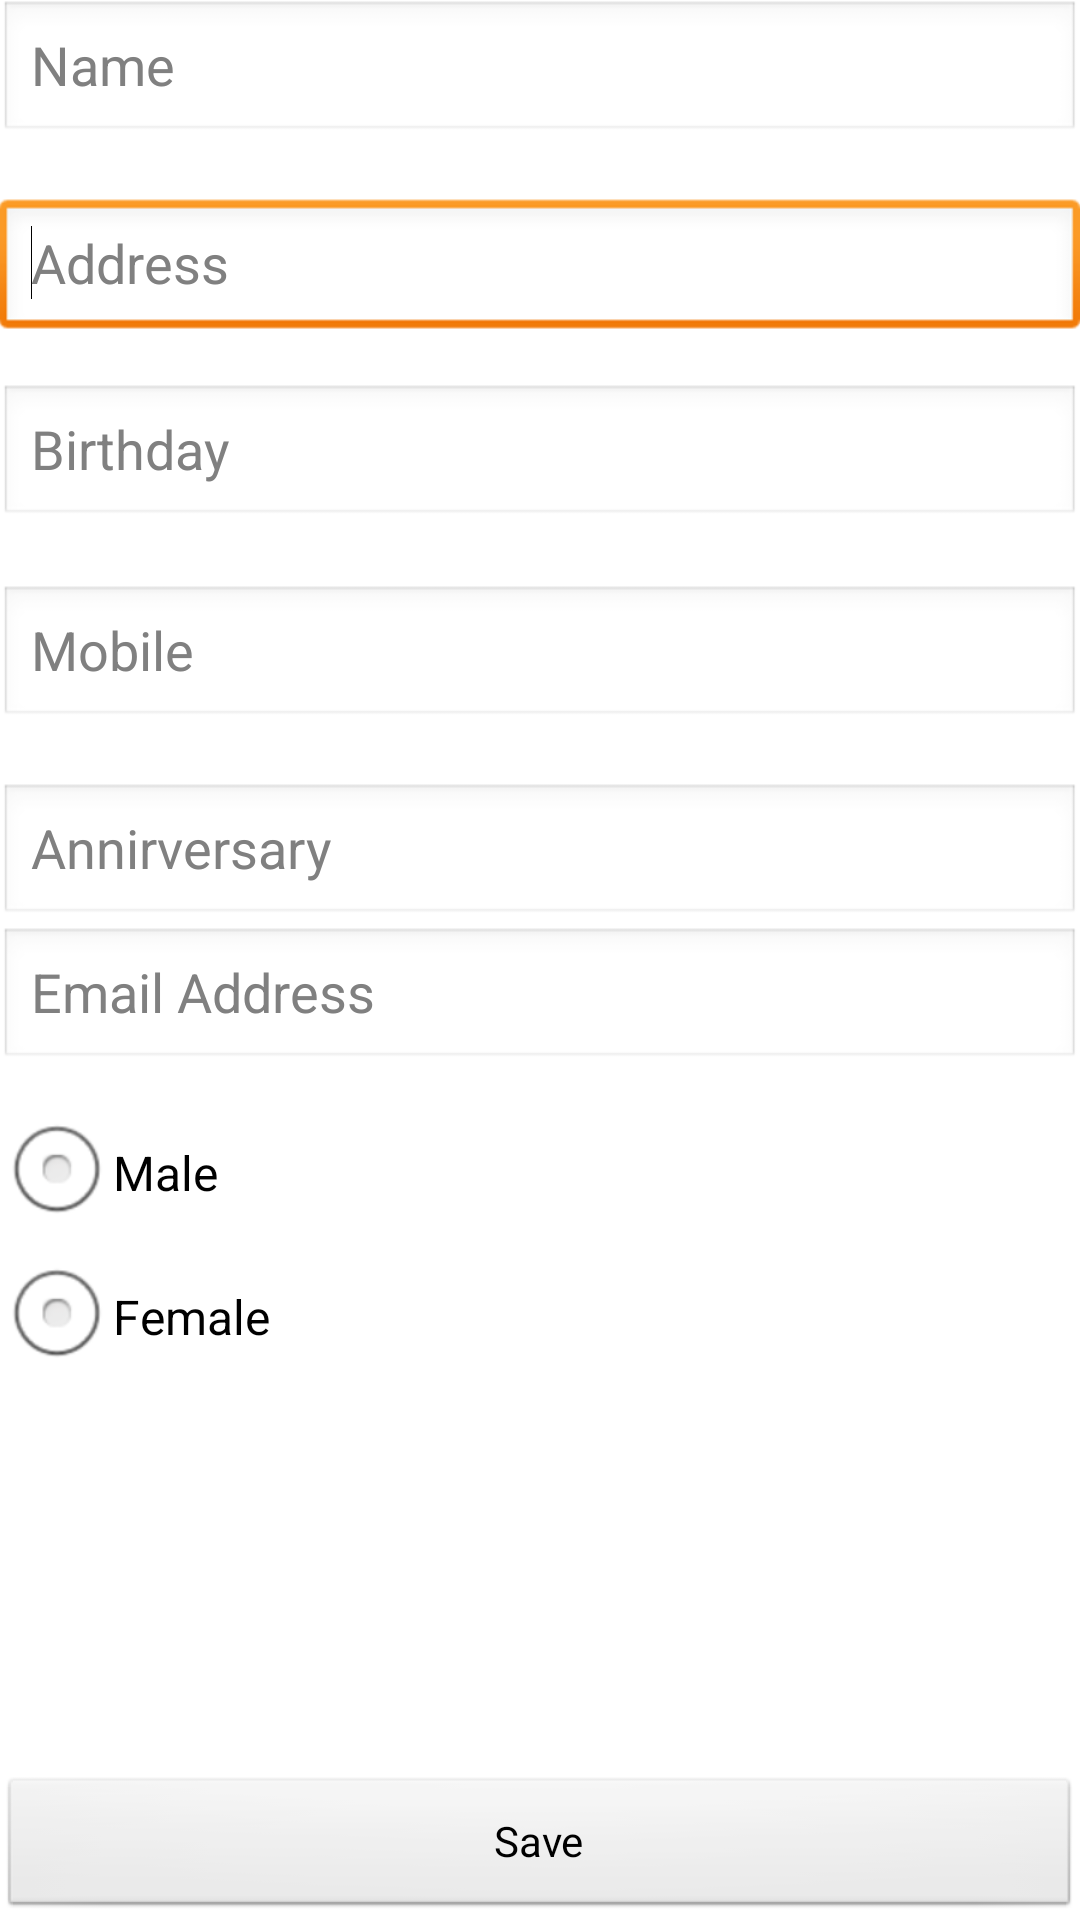

Write the Android layout XML for this screen, with the resource values it uses.
<!-- AndroidManifest.xml: application theme AppTheme -->
<!-- res/layout/activity_friendinfo1.xml -->
<RelativeLayout xmlns:android="http://schemas.android.com/apk/res/android"
    xmlns:tools="http://schemas.android.com/tools"
    android:layout_width="match_parent"
    android:layout_height="fill_parent"
    android:gravity="top"
    android:paddingBottom="@dimen/activity_vertical_margin"
    android:paddingLeft="@dimen/activity_horizontal_margin"
    android:paddingRight="@dimen/activity_horizontal_margin"
    android:paddingTop="@dimen/activity_vertical_margin"
    tools:context=".Friendinfo1" >

    <EditText
        android:id="@+id/editText1"
        android:layout_width="fill_parent"
        android:layout_height="wrap_content"
        android:layout_alignParentLeft="true"
        android:ems="10"
        android:hint="@string/name"
        android:inputType="textPersonName" />

    <Button
        android:id="@+id/button1"
        android:layout_width="fill_parent"
        android:layout_height="wrap_content"
        android:layout_alignLeft="@+id/editText5"
        android:layout_alignParentBottom="true"
        android:text="@string/save" />

    <EditText
        android:id="@+id/editText2"
        android:layout_width="fill_parent"
        android:layout_height="wrap_content"
        android:layout_alignLeft="@+id/editText1"
        android:layout_below="@+id/editText1"
        android:layout_marginTop="18dp"
        android:ems="10"
        android:hint="@string/address"
        android:inputType="textPostalAddress" >

        <requestFocus />
    </EditText>

    <EditText
        android:id="@+id/editText6"
        android:layout_width="fill_parent"
        android:layout_height="wrap_content"
        android:layout_alignLeft="@+id/editText5"
        android:layout_alignTop="@+id/editText5"
        android:layout_marginTop="48dp"
        android:ems="10"
        android:hint="@string/email"
        android:inputType="textEmailAddress" />
	

    <EditText
        android:id="@+id/editText3"
        android:layout_width="fill_parent"
        android:layout_height="wrap_content"
        android:layout_alignLeft="@+id/editText2"
        android:layout_below="@+id/editText2"
        android:layout_marginTop="14dp"
        android:ems="10"
        android:focusable="false"
        android:hint="@string/birthday"
        android:inputType="date" />

    <EditText
        android:id="@+id/editText4"
        android:layout_width="fill_parent"
        android:layout_height="wrap_content"
        android:layout_alignLeft="@+id/editText3"
        android:layout_below="@+id/editText3"
        android:layout_marginTop="19dp"
        android:ems="10"
        android:hint="@string/mobile"
        android:inputType="phone" />

    <EditText
        android:id="@+id/editText5"
        android:layout_width="fill_parent"
        android:layout_height="wrap_content"
        android:layout_alignLeft="@+id/editText4"
        android:layout_below="@+id/editText4"
        android:layout_marginTop="18dp"
        android:ems="10"
        android:focusable="false"
        android:hint="@string/anniversary"
        android:inputType="date" />

<RadioGroup
    android:id="@+id/radioGroup1"
    android:layout_width="wrap_content"
    android:layout_height="wrap_content"
    android:layout_alignLeft="@+id/button1"
    android:layout_below="@+id/editText6"
    android:layout_marginTop="10dp" >


<RadioButton
    android:id="@+id/radio1"
    android:layout_width="wrap_content"
    android:layout_height="wrap_content"
    android:text="@string/gender_m" />
<RadioButton
    android:id="@+id/radio2"
    android:layout_width="wrap_content"
    android:layout_height="wrap_content"
    android:text="@string/gender_f" />
    
</RadioGroup>


</RelativeLayout>
<!-- resources referenced by this layout -->
<resources>
  <string name="address">Address</string>
  <string name="anniversary">Annirversary</string>
  <string name="birthday">Birthday</string>
  <string name="email">Email Address</string>
  <string name="gender_f">Female</string>
  <string name="gender_m">Male</string>
  <string name="mobile">Mobile</string>
  <string name="name">Name</string>
  <string name="save">Save</string>
  <style name="AppTheme" parent="AppBaseTheme">
          
      </style>
  <style name="AppBaseTheme" parent="android:Theme.Light">
          
      </style>
</resources>
